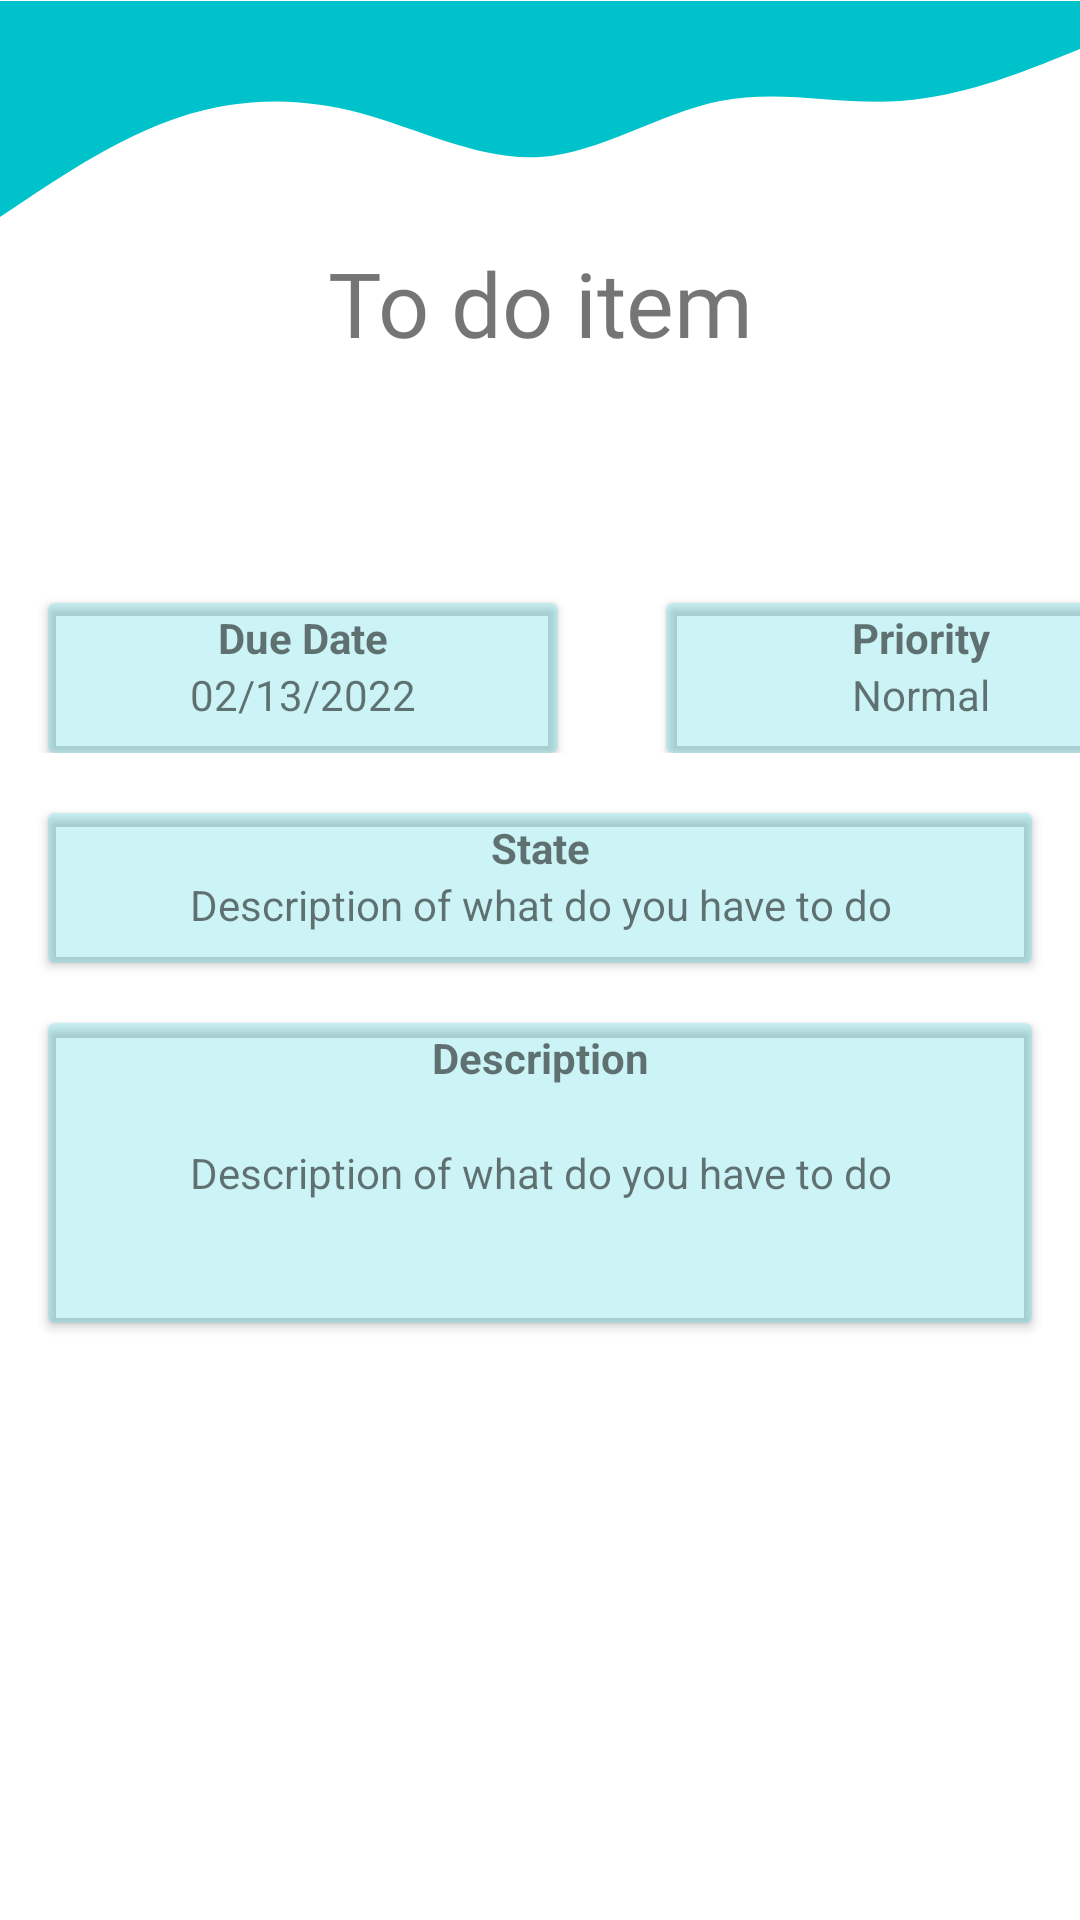

Reconstruct the res/layout file that produces this screen, plus the resources it refers to.
<!-- AndroidManifest.xml: application theme Theme.Productivife -->
<!-- res/layout/activity_to_do_item_details.xml -->
<?xml version="1.0" encoding="utf-8"?>
<RelativeLayout
    android:id="@+id/rlDetails"
    xmlns:android="http://schemas.android.com/apk/res/android"
    xmlns:app="http://schemas.android.com/apk/res-auto"
    xmlns:svgimageview="http://schemas.android.com/apk/res-auto"
    xmlns:tools="http://schemas.android.com/tools"
    android:layout_width="match_parent"
    android:layout_height="match_parent"
    tools:context=".ToDoItemDetailsActivity">

    <ImageView
        android:id="@+id/wave"
        android:layout_marginTop="-120dp"
        android:layout_width="match_parent"
        android:layout_height="wrap_content"
        android:layout_alignParentStart="true"
        android:layout_alignParentTop="true"
        android:src="@drawable/wave" />

    <TextView
        android:id="@+id/tvDetailsTitle"
        android:layout_marginTop="-120dp"
        android:layout_width="match_parent"
        android:layout_height="wrap_content"
        android:fontFamily="@font/dmsans"
        android:gravity="center"
        android:text="To do item"
        android:textSize="30sp"
        android:layout_below="@+id/wave"/>
    <LinearLayout
        android:id="@+id/llHorizontal"
        android:layout_width="match_parent"
        android:layout_height="wrap_content"
        android:layout_marginTop="60dp"
        android:orientation="horizontal"
        android:layout_below="@id/tvDetailsTitle">
        <androidx.cardview.widget.CardView
            android:id="@+id/cvDueDate"
            android:layout_width="170dp"
            android:layout_height="50dp"
            android:layout_marginStart="16dp"
            android:layout_marginEnd="16dp"
            android:layout_marginTop="20dp"
            app:cardBackgroundColor="@color/colorPrimaryOpacity">
            <TextView
                android:id="@+id/tvDueDateTitle"
                android:layout_width="match_parent"
                android:layout_height="wrap_content"
                android:text="Due Date"
                android:textStyle="bold"
                android:gravity="center"
                android:padding="2dp"/>

            <TextView
                android:id="@+id/tvDetailsDueDate"
                android:layout_width="match_parent"
                android:layout_height="wrap_content"
                android:gravity="center"
                android:text="02/13/2022"
                android:layout_gravity="bottom"
                android:padding="10dp"/>
        </androidx.cardview.widget.CardView>

        <androidx.cardview.widget.CardView
            android:id="@+id/cvPriority"
            android:layout_width="170dp"
            android:layout_height="50dp"
            android:layout_marginTop="20dp"
            android:layout_marginStart="20dp"
            app:cardBackgroundColor="@color/colorPrimaryOpacity">
            <TextView
                android:id="@+id/tvPriorityTitle"
                android:layout_width="match_parent"
                android:layout_height="wrap_content"
                android:text="Priority"
                android:textStyle="bold"
                android:gravity="center"
                android:padding="2dp"/>
            <TextView
                android:id="@+id/tvDetailsPriority"
                android:layout_width="match_parent"
                android:layout_height="wrap_content"
                android:gravity="center"
                android:text="Normal"
                android:layout_gravity="bottom"
                android:padding="10dp"/>
        </androidx.cardview.widget.CardView>
    </LinearLayout>
    <androidx.cardview.widget.CardView
        android:id="@+id/cvState"
        android:layout_width="match_parent"
        android:layout_height="50dp"
        android:layout_marginStart="16dp"
        android:layout_marginEnd="16dp"
        android:layout_marginTop="20dp"
        app:cardBackgroundColor="@color/colorPrimaryOpacity"
        android:layout_below="@+id/llHorizontal">
        <TextView
            android:id="@+id/tvStateTitle"
            android:layout_width="match_parent"
            android:layout_height="wrap_content"
            android:text="State"
            android:textStyle="bold"
            android:gravity="center"
            android:padding="2dp"/>
        <TextView
            android:id="@+id/tvDetailsState"
            android:layout_width="match_parent"
            android:layout_height="wrap_content"
            android:text="Description of what do you have to do"
            android:layout_gravity="bottom"
            android:padding="10dp"
            android:gravity="center"/>
    </androidx.cardview.widget.CardView>
    <androidx.cardview.widget.CardView
        android:id="@+id/cvDescription"
        android:layout_width="match_parent"
        android:layout_height="100dp"
        android:layout_marginStart="16dp"
        android:layout_marginEnd="16dp"
        android:layout_marginTop="20dp"
        app:cardBackgroundColor="@color/colorPrimaryOpacity"
        android:layout_below="@+id/cvState">
        <TextView
            android:id="@+id/tvDescriptionTitle"
            android:layout_width="match_parent"
            android:layout_height="wrap_content"
            android:text="Description"
            android:textStyle="bold"
            android:gravity="center"
            android:padding="2dp"/>
        <TextView
            android:id="@+id/tvDetailsDescription"
            android:layout_width="match_parent"
            android:layout_height="wrap_content"
            android:text="Description of what do you have to do"
            android:layout_gravity="center"
            android:gravity="center"/>
    </androidx.cardview.widget.CardView>
</RelativeLayout>
<!-- resources referenced by this layout -->
<resources>
  <color name="colorPrimaryOpacity">#3300c2cb</color>
  <!-- drawable wave (drawable) -->
  <vector xmlns:android="http://schemas.android.com/apk/res/android"
      android:width="1440dp"
      android:height="320dp"
      android:viewportWidth="1440"
      android:viewportHeight="320">
    <path
        android:pathData="M0,288L40,261.3C80,235 160,181 240,154.7C320,128 400,128 480,149.3C560,171 640,213 720,208C800,203 880,149 960,133.3C1040,117 1120,139 1200,133.3C1280,128 1360,96 1400,80L1440,64L1440,0L1400,0C1360,0 1280,0 1200,0C1120,0 1040,0 960,0C880,0 800,0 720,0C640,0 560,0 480,0C400,0 320,0 240,0C160,0 80,0 40,0L0,0Z"
        android:fillColor="@color/colorPrimary"/>
  </vector>
  <style name="Theme.Productivife" parent="Theme.MaterialComponents.DayNight.DarkActionBar">
          
          <item name="colorPrimary">@color/colorPrimary</item>
          <item name="colorPrimaryVariant">@color/colorPrimaryDark</item>
          <item name="colorOnPrimary">@color/white</item>
          
          <item name="colorSecondary">@color/teal_200</item>
          <item name="colorSecondaryVariant">@color/teal_700</item>
          <item name="colorOnSecondary">@color/colorPrimaryDark</item>
          
          <item name="android:statusBarColor" tools:targetApi="l">?attr/colorPrimaryVariant</item>
          
      </style>
  <color name="colorPrimary">#00c2cb</color>
  <color name="colorPrimaryDark">#FF018786</color>
  <color name="white">#FFFFFFFF</color>
  <color name="teal_200">#FF03DAC5</color>
  <color name="teal_700">#FF018786</color>
</resources>
